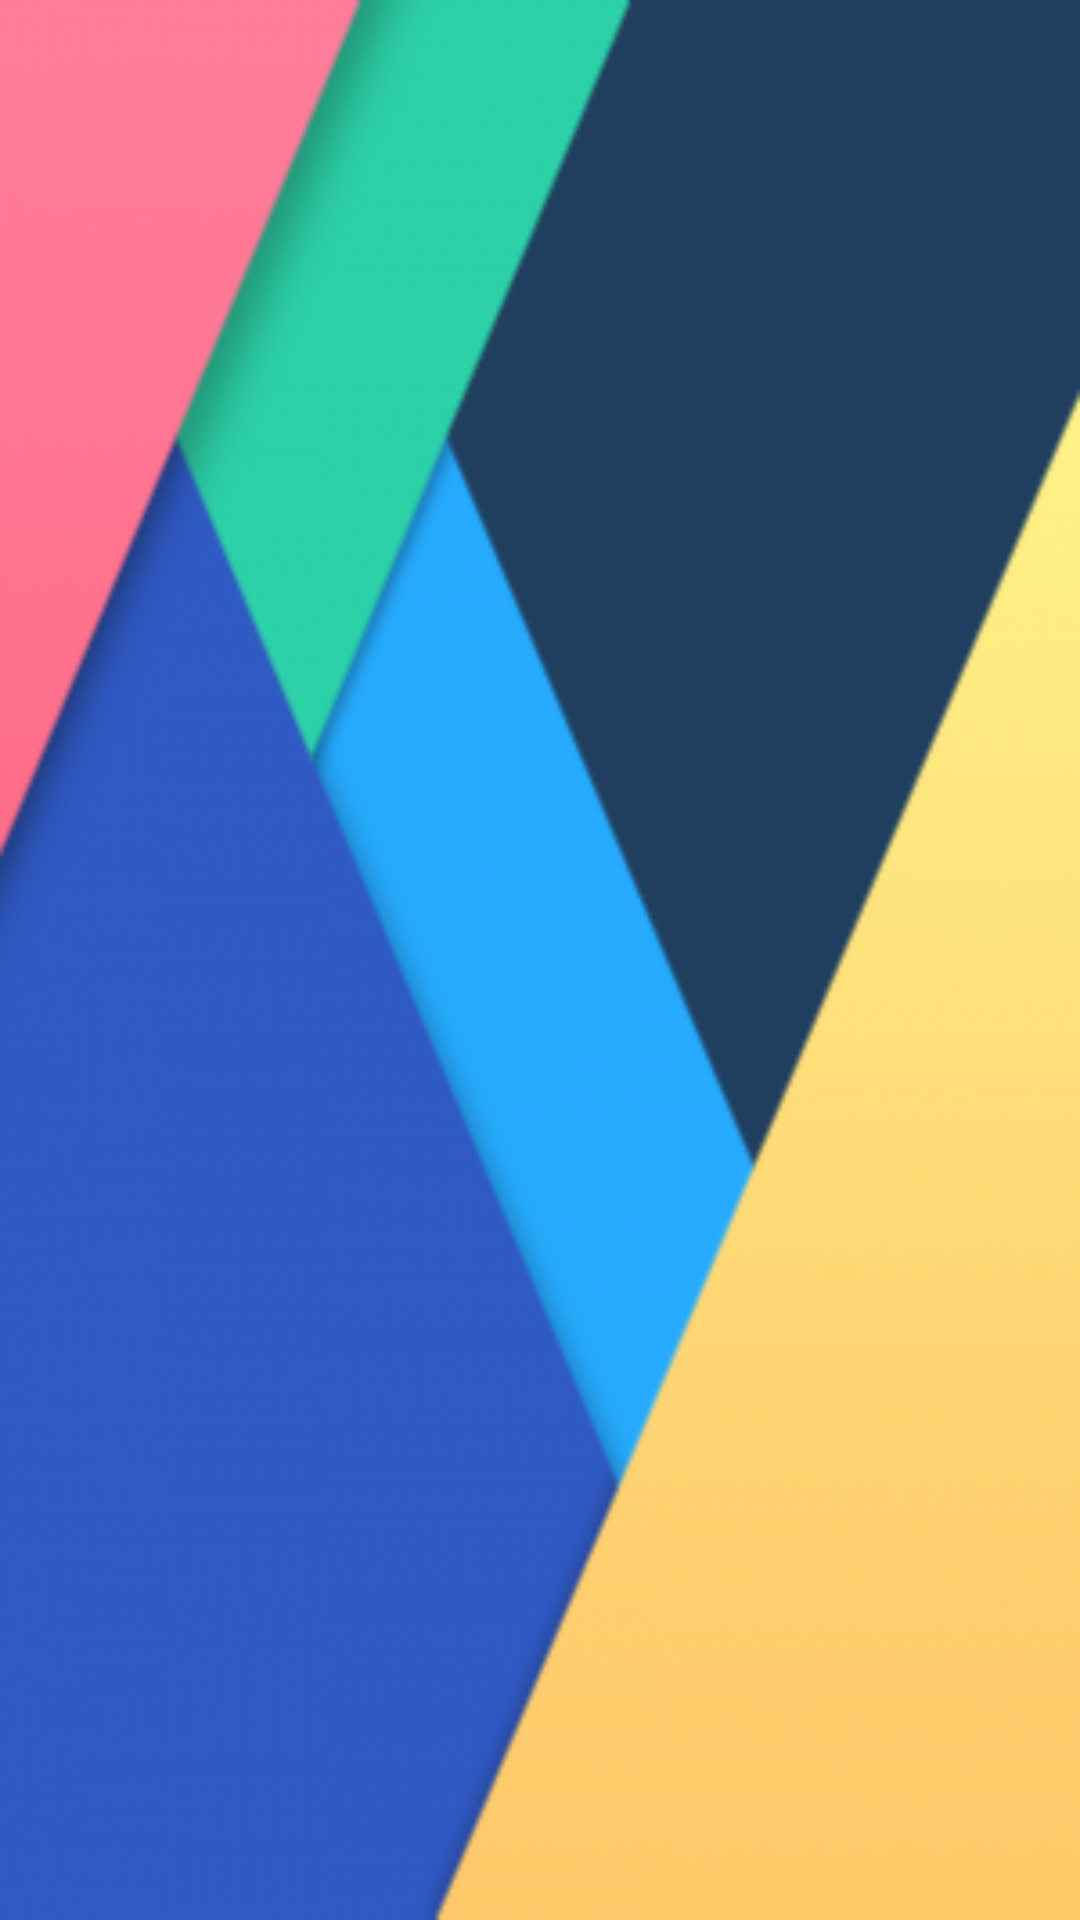

Android layout source for this screen:
<!-- AndroidManifest.xml: application theme AppTheme -->
<!-- res/layout/nav_header.xml -->
<?xml version="1.0" encoding="utf-8"?>
<androidx.constraintlayout.widget.ConstraintLayout xmlns:android="http://schemas.android.com/apk/res/android"
    xmlns:tools="http://schemas.android.com/tools"
    android:layout_width="match_parent"
    android:layout_height="176dp"
    android:background="@mipmap/menu_header_background"
    android:gravity="bottom"
    android:theme="@style/ThemeOverlay.AppCompat.Dark"
    tools:ignore="Overdraw"/>
<!-- resources referenced by this layout -->
<resources>
  <!-- mipmap menu_header_background: png bitmap (mipmap-mdpi, 26040 bytes) -->
  <style name="AppTheme" parent="Theme.MaterialComponents.Light.DarkActionBar">
          
          <item name="colorPrimary">@color/colorPrimary</item>
          <item name="colorPrimaryDark">@color/colorPrimaryDark</item>
          <item name="colorAccent">@color/colorAccent</item>
          <item name="android:windowBackground">@mipmap/background_1</item>
      </style>
  <color name="colorPrimary">#101010</color>
  <color name="colorPrimaryDark">#070707</color>
  <color name="colorAccent">#AB47BC</color>
</resources>
